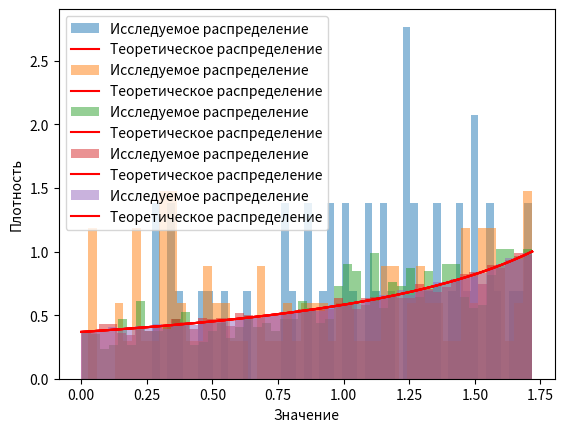

The matplotlib source for this figure:
import math

import numpy as np
import matplotlib.pyplot as plt
import scipy.stats as stats


# Функция для генерации выборки с помощью метода обратных функций
# f(z) = 1 / (e - z), 0 <= z <= e - 1
# F(z) = 1 - e^(-z - 1), 0 <= z <= e - 1
# F^(-1)(u) = -ln(1 - u) - 1, u ~ U(0, 1)
def inverse_transform_sampling(n):
    u = np.random.rand(n)
    result = []
    for i in range(n):
        temp = math.e ** (1 - u[i]) * (math.e ** u[i] - 1)
        result.append(temp)
    # samples = -np.log(1 - np.random.rand(n)) - 1
    return result


# Функция для вычисления среднего значения и дисперсии выборки
# Среднее значение: E[X] = ∫xf(x)dx
# Дисперсия: D[X] = E[X^2] - E[X]^2 = ∫x^2f(x)dx - E[X]^2
def calculate_mean_variance(samples):
    mean = np.mean(samples)  # Вычисление среднего значения
    variance = np.var(samples)  # Вычисление дисперсии
    return mean, variance


# Функция для вычисления статистики критерия Колмогорова
# D_n = max(|F_n(x) - F(x)|)
def calculate_ks_statistic(samples):
    p, ks_statistic = stats.kstest(samples, 'expon', args=(1,), alternative='two-sided')
    print(p)
    # Применение критерия Колмогорова из библиотеки scipy.stats.kstest
    # Вычисление статистики критерия Колмогорова
    return p, ks_statistic


# Функция для построения гистограммы выборки
def plot_histogram(samples, bins=50):
    plt.hist(samples, bins, density=True, alpha=0.5, label='Исследуемое распределение')
    x = np.linspace(0, np.e - 1, 100)
    y = 1 / (np.e - x)
    plt.plot(x, y, 'r', label='Теоретическое распределение')
    plt.xlabel('Значение')
    plt.ylabel('Плотность')
    plt.legend()
    plt.show()


# Размеры выборок
sample_sizes = [50, 100, 1000, 10000, 100000]

# Генерация выборок, вычисление среднего значения, дисперсии и статистики критерия Колмогорова
for sample_size in sample_sizes:
    smpls = inverse_transform_sampling(sample_size)
    mean, variance = calculate_mean_variance(smpls)
    p, ks_statistic = calculate_ks_statistic(smpls)

    print(f'Размер выборки: {sample_size}')
    print(f'Среднее значение: {mean} ')
    print(f'Дисперсия: {variance}')
    print("Критерий Колмогорова: {:.100f}".format(ks_statistic))
    print("p: {:.30f}".format(p))
    print()

    plot_histogram(smpls)
